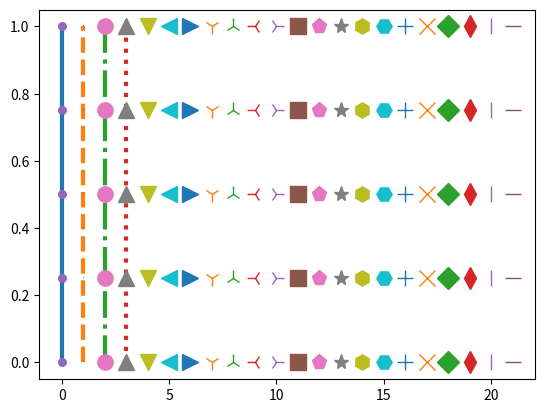

Reproduce this figure in Python. (Note: this script raises an exception after producing the figure.)
%matplotlib notebook
# %matplotlib notebook muss vor dem Import von pyplot stattfinden
import numpy as np
import matplotlib.pyplot as plt
# wenn Sie ipympl nicht haben:  %matplotlib

import itertools

linestyles = ['-', '--', '-.', ':']

for nr, z in zip([1,2,3], ['a','b','c','d']):
    print(nr, z) 

for l, i in zip(linestyles, itertools.count()):
    plt.plot([i, i], [0, 1], l, linewidth=3)
plt.show()

markers = ['.', ',', 'o', '^', 'v', '<', '>', '1', '2', '3', '4', 's', 'p', '*', 'h', 'H', '+', 'x', 'D', 'd', '|', '_']
y = np.linspace(0, 1, 5)
x = np.zeros_like(y)
for m, i in zip(markers, itertools.count()):
    plt.plot(x+i, y, m, markersize=11)

x

x + 1

x = np.arange(3)
y = np.arange(4)
x

y

x * y

np.zeros(3), np.ones(4)

z = np.ones_like(np.arange(10))
z

type(z)

z.dtype

t = np.linspace(0, 2*np.pi, 550)
plt.plot(np.cos(7*t), np.sin(11*t));

plt.plot(np.cos(7*t), np.sin(11*t), 'g')
plt.plot(np.cos(.1+7*t), np.sin(11*t), 'r')
plt.axis('image')
plt.xticks([])  # <-  leere Liste: keine Ticks
plt.yticks([]);

t = np.linspace(0, 2*np.pi, 250)
r = 2 + np.cos(t)
phi = 2*t
x = r*np.cos(phi)
y = r*np.sin(phi)
plt.plot(x, y)
plt.xlabel('x')
plt.ylabel('y')
plt.axis('equal');

plt.polar(phi, r);

dreieck = [[0,0], [1,0], [0,1], [0,0]]
plt.plot([0,1,0,0], [0,0,1,0])
plt.axis(xmin=-.01,ymin=-.01);

def n_eck(n):
    x = [np.sin(2*np.pi*j/n) for j in range(n+1)]
    y = [np.cos(2*np.pi*j/n) for j in range(n+1)]
    return x, y

for n in range(3, 9):
    plt.plot(*n_eck(n))  # <- Auspacken
plt.axis('image');

for n in range(3, 9):
    x, y = n_eck(n)
    farbe = plt.cm.Blues(n/9)
    plt.plot(x, y, color=farbe, linewidth=2)
    plt.plot(x, y, 'o', color=farbe)
plt.axis('equal');

plt.cm.viridis(.95)

from mpl_toolkits.mplot3d import Axes3D
# der Import definiert einige Klassen um
# Axes3d selbst brauchen wir gar nicht

xn = np.linspace(-3*np.pi, 3*np.pi)
yn = np.linspace(-3*np.pi, 3*np.pi)
X, Y = np.meshgrid(xn, yn)
X.shape
Z = np.cos(np.sqrt(X**2+Y**2))

fig = plt.figure()
ax = fig.add_subplot(111, projection='3d')
# 1x1-Matrix von Plots, davon Element 1
ax.plot_surface(X, Y, Z)
ax.plot_surface(X, Y, Z, cmap=plt.cm.viridis, rstride=1, cstride=1, linewidth=0)

xn = np.linspace(-3*np.pi, 3*np.pi, 200)
yn = np.linspace(-3*np.pi, 3*np.pi, 200)
X, Y = np.meshgrid(xn, yn)
Z = np.cos(np.sqrt(X**2+Y**2))
fig = plt.figure()
ax = fig.add_subplot(111, projection='3d')
ax.plot_surface(X, Y, Z, cmap=plt.cm.coolwarm, rstride=1, cstride=1, linewidth=0, alpha=.35);

fig = plt.figure()
ax = fig.add_subplot(111, projection='3d')
ax.plot_wireframe(X, Y, Z, rstride=10, cstride=10)
#ax.view_init(84,-60);
ax.set_zticks([]);

from scipy.spatial import Delaunay

r = np.linspace(0, 1)
theta = np.linspace(0, 2*np.pi)
R, Theta = np.meshgrid(r, theta)
X = R*np.cos(Theta)
Y = R*np.sin(Theta)

Xf = X.flatten()
Yf = Y.flatten()
dreicke = Delaunay(np.array([Xf, Yf]).T)
# .T ist Transposition

Wf = np.exp(np.sqrt(Xf**2 + Yf**2))

fig = plt.figure()
ax = fig.add_subplot(111, projection='3d')
ax.plot_trisurf(Xf, Yf, Wf, triangles=dreiecke.simplices, cmap=plt.cm.viridis, linewidth=0);

fig = plt.figure()
ax = fig.add_subplot(111, projection='3d')
W = X**2 + Y**2
ax.contour(X, Y, W, levels=np.linspace(0, .99, 12), extend3d=True, stride=1)

x = np.linspace(-2, 2)
y = np.linspace(-2, 2)
X, Y = np.meshgrid(x, y)
W = np.exp(X**2+Y**2) + 30*np.arctan(X-Y)

fig = plt.figure()
ax = fig.add_subplot(111, projection='3d')
ax.plot_surface(X, Y, W, rstride=1, cstride=1, linewidth=0, cmap=plt.cm.viridis);

np.min(W)

l = np.linspace(-27, 50, 250)
fig = plt.figure()
ax = fig.add_subplot(111, projection='3d')
ax.contour(X, Y, W, levels=l)
ax.set_zlim(bottom=l[0], top=l[-1])

l = np.linspace(-27, 50)
fig = plt.figure()
ax = fig.add_subplot(111, projection='3d')
ax.contour3D(X, Y, W, levels=l, extend3d=True, stride=1)
ax.set_zlim(bottom=l[0], top=l[-1])

def f(x, y):
    return (x**2+y**2)**2 + 3*x**2*y - y**3

x = np.linspace(-1.1, 1.1, 701)
y = np.linspace(-1.1, 1.1, 701)
X, Y = np.meshgrid(x, y)
Z = f(X, Y)

fig = plt.figure()
ax = fig.add_subplot(111)
ax.set_xlabel('x')
ax.set_ylabel('y')
ax.contour(X, Y, Z, levels=[0])
ax.axis('equal');

from skimage import measure 

contours = measure.find_contours(Z, 0)
len(contours)

for c in contours:
    ci = c.astype(int)
    plt.plot(x[ci[:, 1]], y[ci[:, 0]], 'b')
plt.axis('equal');

xn = np.linspace(-1.1, 1.1, 100)
yn = np.linspace(-1.1, 1.1, 100)
zn = np.linspace(-1.1, 1.1, 100)
X, Y , Z = np.meshgrid(xn, yn, zn)
h = X**2 + Y**2 + Z**2

verts, faces, normals, values = measure.marching_cubes_lewiner(h, 1)

faces.shape

xc = [xn[vert[0]] for vert in verts.astype(int)]
yc = [yn[vert[1]] for vert in verts.astype(int)]
zc = [zn[vert[2]] for vert in verts.astype(int)]



verts[faces[0]]

vi = verts.astype(int)

xn[vi[:,0]]

fig = plt.figure()
ax = fig.add_subplot(111, projection='3d')
ax.plot_trisurf(verts[:,0], verts[:,1], faces, verts[:, 2], cmap=plt.cm.viridis);

xn = np.linspace(-1.8, 1.2)
yn = np.linspace(-1.3, 1.3)
zn = np.linspace(-1.3, 1.3)
X, Y, Z = np.meshgrid(xn, yn, zn)
h = Y**2 - (X-1)*(X+1)**2 - Z**2

verts, faces, n, v = measure.marching_cubes_lewiner(h, 0)

fig = plt.figure()
ax = fig.add_subplot(111, projection='3d')
xi = np.interp(verts[:,0], np.arange(len(xn)), xn)
yi = np.interp(verts[:,1], np.arange(len(yn)), yn)
zi = np.interp(verts[:,2], np.arange(len(zn)), zn)
ax.plot_trisurf(xi, yi, faces, zi, cmap=plt.cm.viridis)
ax.view_init(38, -20);

np.interp(verts[:,0], np.arange(len(xn)), xn)

